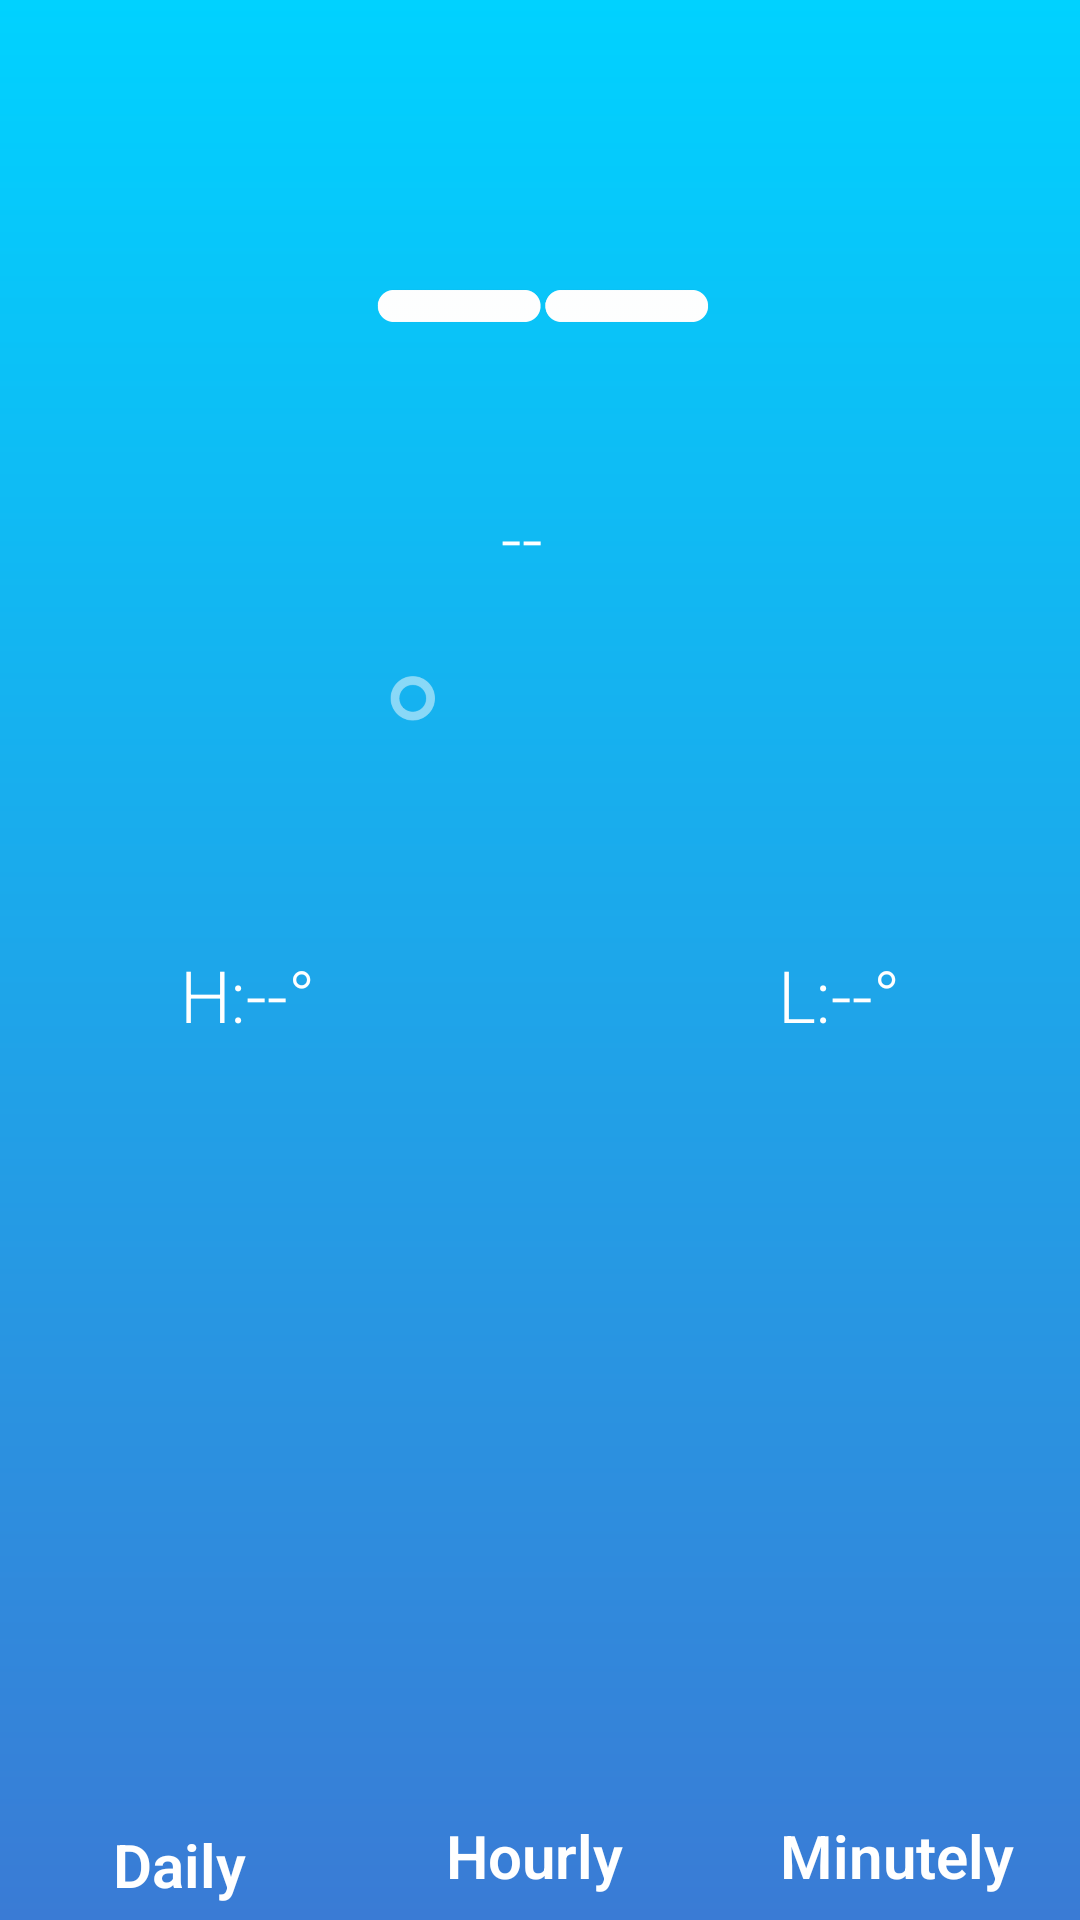

This screen was rendered from an Android layout file. Write that file and the resources it references.
<!-- AndroidManifest.xml: application theme AppTheme -->
<!-- res/layout/activity_main.xml -->
<?xml version="1.0" encoding="utf-8"?>
<android.support.constraint.ConstraintLayout xmlns:android="http://schemas.android.com/apk/res/android"
    xmlns:app="http://schemas.android.com/apk/res-auto"
    xmlns:tools="http://schemas.android.com/tools"
    android:layout_width="match_parent"
    android:layout_height="match_parent"
    tools:context=".MainActivity"
    android:background="@drawable/bg_gradient_blue">

    <ImageView
        android:id="@+id/IconImageView"
        android:layout_width="147dp"
        android:layout_height="113dp"
        android:layout_marginTop="40dp"
        app:layout_constraintHorizontal_bias="0.502"
        app:layout_constraintLeft_toLeftOf="parent"
        app:layout_constraintRight_toRightOf="parent"
        app:layout_constraintTop_toTopOf="parent"
        app:srcCompat="@drawable/na"
        tools:layout_constraintLeft_creator="1"
        tools:layout_constraintRight_creator="1" />

    <TextView
        android:id="@+id/descriptionTextView"
        style="@style/mainFont"
        android:layout_width="wrap_content"
        android:layout_height="wrap_content"
        android:layout_marginLeft="8dp"
        android:layout_marginRight="8dp"
        android:layout_marginTop="10dp"
        android:text="--"
        android:textAlignment="center"
        app:layout_constraintHorizontal_bias="0.444"
        app:layout_constraintLeft_toLeftOf="@+id/IconImageView"
        app:layout_constraintRight_toRightOf="@+id/IconImageView"
        app:layout_constraintTop_toBottomOf="@+id/IconImageView" />

    <TextView
        android:id="@+id/currentTempTextView"
        style="@style/mainFont"
        android:layout_width="wrap_content"
        android:layout_height="wrap_content"
        android:layout_marginLeft="8dp"
        android:layout_marginRight="8dp"
        android:layout_marginTop="24dp"
        android:text="--"
        android:textSize="54sp"
        app:layout_constraintHorizontal_bias="0.508"
        app:layout_constraintLeft_toLeftOf="@+id/descriptionTextView"
        app:layout_constraintRight_toRightOf="@+id/descriptionTextView"
        app:layout_constraintTop_toBottomOf="@+id/descriptionTextView" />

    <ImageView
        android:id="@+id/degreeImageView"
        android:layout_width="15dp"
        android:layout_height="15dp"
        android:layout_marginEnd="18dp"
        android:layout_marginLeft="-1dp"
        android:layout_marginTop="6dp"
        app:layout_constraintLeft_toRightOf="@+id/currentTempTextView"
        app:layout_constraintTop_toTopOf="@+id/currentTempTextView"
        app:srcCompat="@drawable/degree"
        tools:layout_constraintBottom_creator="1"
        tools:layout_constraintLeft_creator="1"
        tools:layout_constraintRight_creator="1"
        tools:layout_constraintTop_creator="1"
        android:layout_marginRight="18dp" />

    <TextView
        android:id="@+id/highestTempTextView"
        style="@style/mainFont"
        android:layout_width="wrap_content"
        android:layout_height="wrap_content"
        android:layout_marginLeft="60dp"
        android:layout_marginTop="24dp"
        android:text="H:--°"
        app:layout_constraintLeft_toLeftOf="parent"
        app:layout_constraintTop_toBottomOf="@+id/currentTempTextView" />

    <TextView
        android:id="@+id/LowesTempTextView"
        style="@style/mainFont"
        android:layout_width="wrap_content"
        android:layout_height="wrap_content"
        android:layout_marginRight="60dp"
        android:layout_marginTop="24dp"
        android:text="L:--°"
        app:layout_constraintRight_toRightOf="parent"
        app:layout_constraintTop_toBottomOf="@+id/currentTempTextView" />

    <android.support.constraint.Guideline
        android:layout_width="wrap_content"
        android:layout_height="wrap_content"
        android:id="@+id/guideline3"
        android:orientation="vertical"
        app:layout_constraintGuide_percent="0.33" />

    <android.support.constraint.Guideline
        android:layout_width="wrap_content"
        android:layout_height="wrap_content"
        android:id="@+id/guideline4"
        android:orientation="vertical"
        app:layout_constraintGuide_percent="0.66" />


    <TextView
        android:id="@+id/DailyWheatherTextView"
        style="@style/mainFont"
        android:layout_width="wrap_content"
        android:layout_height="wrap_content"
        android:layout_marginBottom="5dp"
        android:layout_marginLeft="8dp"
        android:layout_marginRight="8dp"
        android:text="@string/daily"
        android:textSize="20sp"
        android:textStyle="bold"
        app:layout_constraintBottom_toBottomOf="parent"
        app:layout_constraintHorizontal_bias="0.506"
        app:layout_constraintLeft_toLeftOf="parent"
        app:layout_constraintRight_toLeftOf="@+id/guideline3" />

    <TextView
        android:id="@+id/HourlyWheatherTextView"
        style="@style/mainFont"
        android:layout_width="wrap_content"
        android:layout_height="wrap_content"
        android:layout_marginBottom="8dp"
        android:layout_marginLeft="8dp"
        android:layout_marginRight="8dp"
        android:text="@string/hourly"
        android:textSize="20sp"
        android:textStyle="bold"
        app:layout_constraintBottom_toBottomOf="parent"
        app:layout_constraintLeft_toLeftOf="@+id/guideline3"
        app:layout_constraintRight_toLeftOf="@+id/guideline4" />

    <TextView
        android:id="@+id/MinutelyWheatherTextView"
        style="@style/mainFont"
        android:layout_width="wrap_content"
        android:layout_height="wrap_content"
        android:layout_marginBottom="8dp"
        android:layout_marginLeft="8dp"
        android:layout_marginRight="8dp"
        android:text="@string/minutely"
        android:textSize="20sp"
        android:textStyle="bold"
        app:layout_constraintBottom_toBottomOf="parent"
        app:layout_constraintLeft_toLeftOf="@+id/guideline4"
        app:layout_constraintRight_toRightOf="parent" />

</android.support.constraint.ConstraintLayout>
<!-- resources referenced by this layout -->
<resources>
  <!-- drawable bg_gradient_blue (drawable) -->
  <?xml version="1.0" encoding="utf-8"?>
  <shape xmlns:android="http://schemas.android.com/apk/res/android">
      <gradient
          android:startColor="#00d2ff"
          android:endColor="#3a7bd5"
          android:angle="270"
          android:type="linear"
          ></gradient>
  
  </shape>
  <!-- drawable degree: png bitmap (drawable-hdpi, 1646 bytes) -->
  <!-- drawable na: png bitmap (drawable-hdpi, 3449 bytes) -->
  <string name="daily">Daily</string>
  <string name="hourly">Hourly</string>
  <string name="minutely">Minutely</string>
  <style name="mainFont">
          <item name="android:textColor">#ffffff</item>
          <item name="android:fontFamily" tools:targetApi="jelly_bean">sans-serif-light</item>
          <item name="android:textSize">24sp</item>
  
      </style>
  <style name="AppTheme" parent="Theme.AppCompat.Light.NoActionBar">
          
          <item name="colorPrimary">@color/colorPrimary</item>
          <item name="colorPrimaryDark">@color/colorPrimaryDark</item>
          <item name="colorAccent">@color/colorAccent</item>
      </style>
  <!-- not gathered from this repository: default colours our renderer supplied (Android Studio template values) -->
  <color name="colorPrimary">#FF6200EE</color>
  <color name="colorPrimaryDark">#FF3700B3</color>
  <color name="colorAccent">#FF03DAC5</color>
</resources>
